Dataset: donation (GitHub, PROJECT-ESPRIT/projet-pi-web). Classes: clothes, furniture.

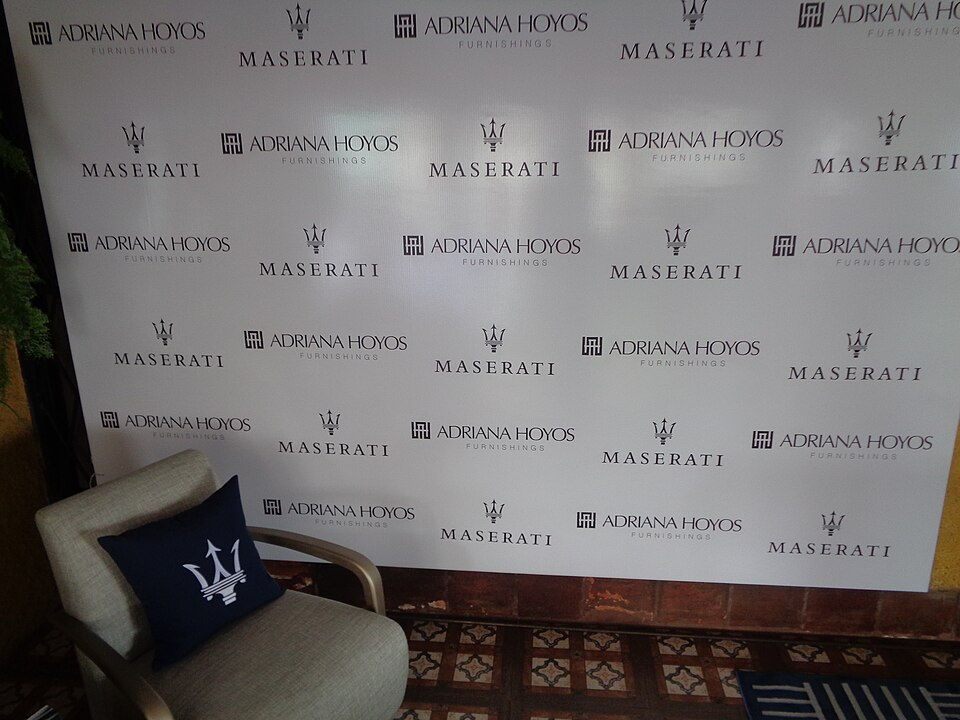
Label: furniture

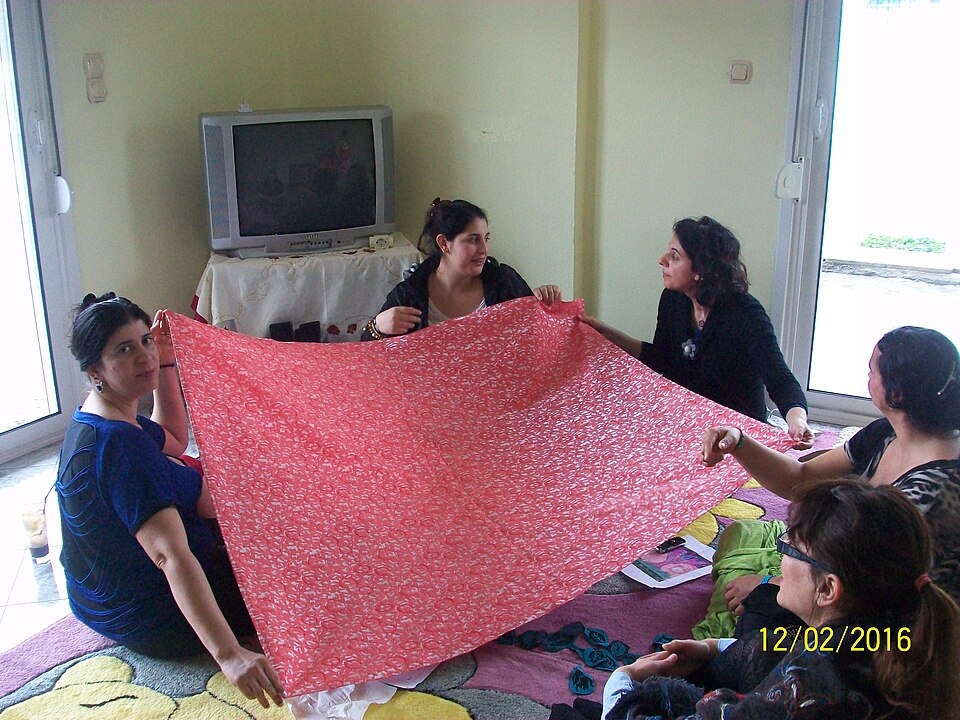
Label: clothes

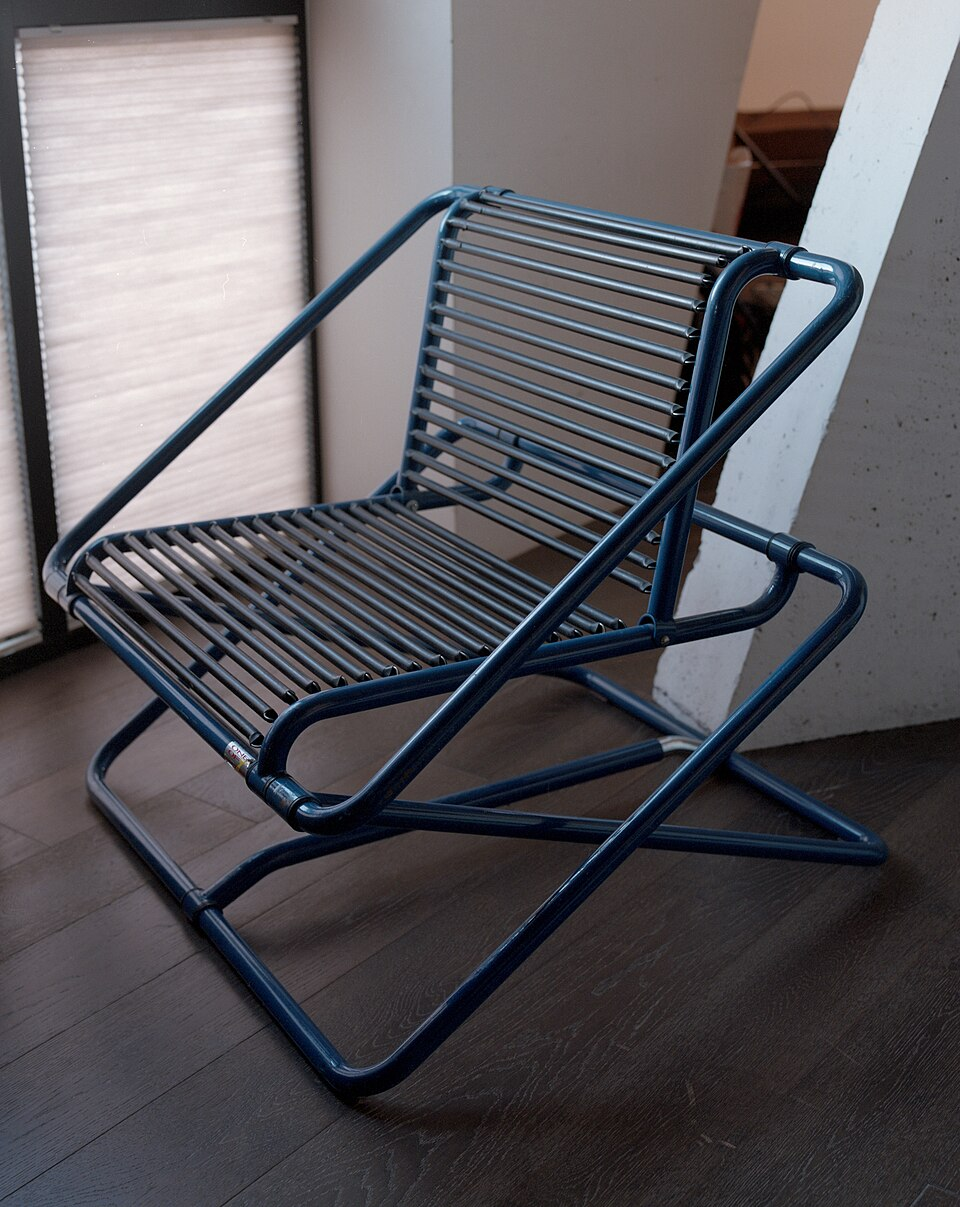
Label: furniture

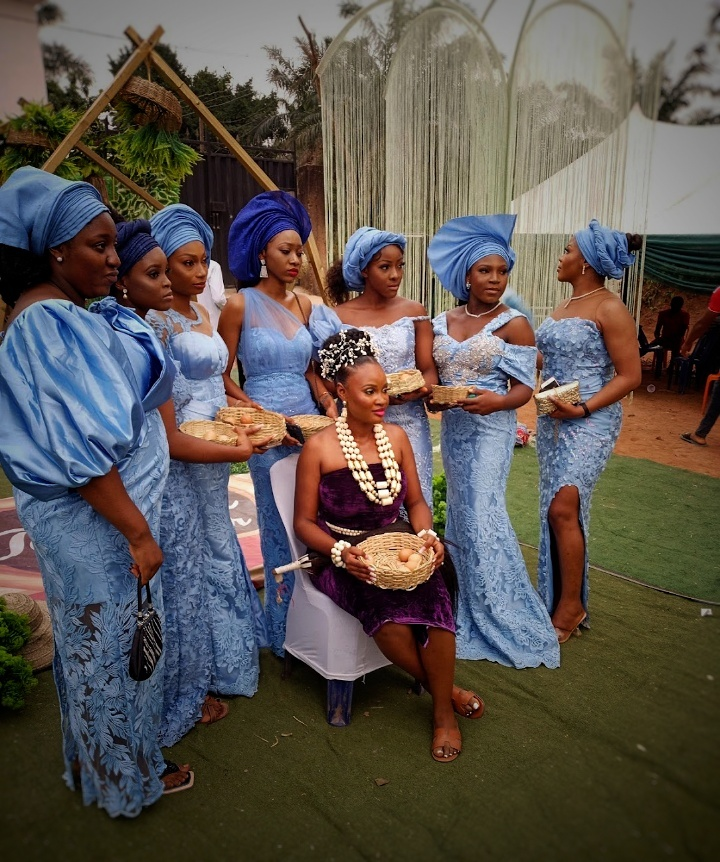
Label: clothes

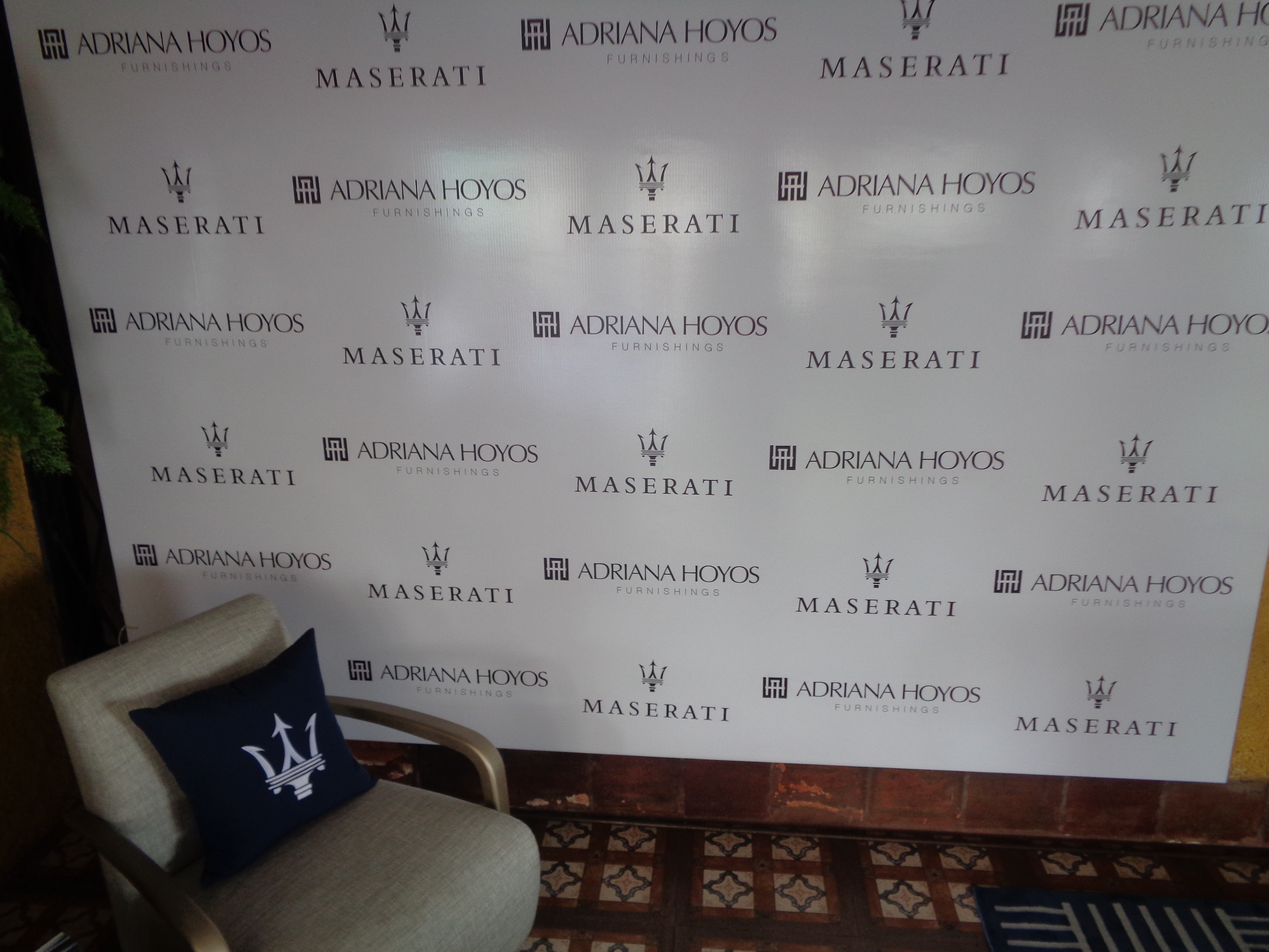
Label: furniture

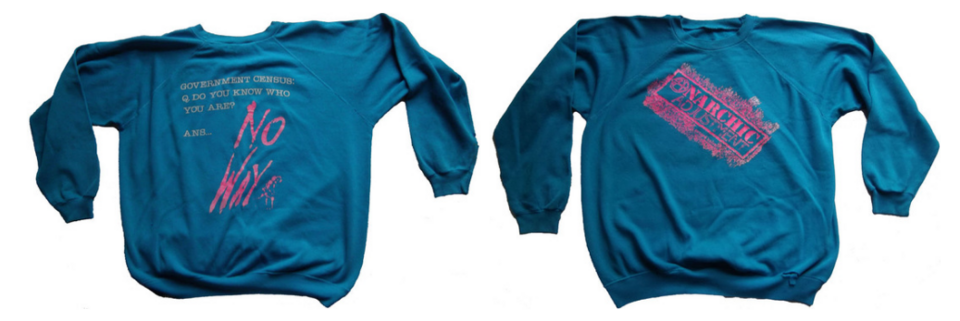
Label: clothes
